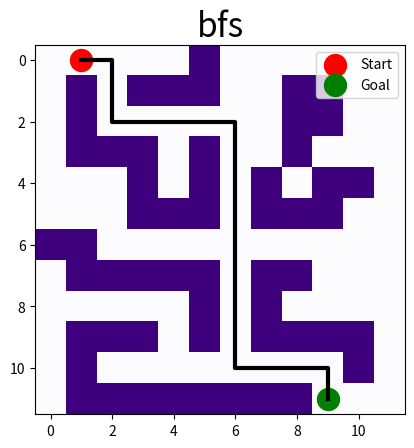

This figure's Python source:
import heapq

import matplotlib.pyplot as plt
import numpy as np


def distance(x, y):
    return (x[0] - y[0]) ** 2 + ((x[1] - y[1]) ** 2)


class Map:
    def __init__(self, m: np.ndarray) -> None:
        self.m = m

    def neighbors(self, cell):
        nrow, ncol = self.m.shape
        x, y = cell
        nb = []
        if x > 0:
            if self.m[x - 1, y] == 0:
                nb = nb + [(x - 1, y)]
        if x < (nrow - 1):
            if self.m[x + 1, y] == 0:
                nb = nb + [(x + 1, y)]
        if y > 0:
            if self.m[x, y - 1] == 0:
                nb = nb + [(x, y - 1)]
        if y < (ncol - 1):
            if self.m[x, y + 1] == 0:
                nb = nb + [(x, y + 1)]
        return nb


class PriorityQueue:
    def __init__(self):
        self.elements = []

    def empty(self):
        return len(self.elements) == 0

    def put(self, item, priority):
        heapq.heappush(self.elements, (priority, item))

    def get(self):
        return heapq.heappop(self.elements)[1]


class Queue:
    def __init__(self):
        self.elements = []

    def empty(self):
        return len(self.elements) == 0

    def enqueue(self, x):
        self.elements.append(x)

    def dequeue(self):
        return self.elements.pop(0)


class Stack:
    def __init__(self):
        self.elements = []

    def empty(self):
        return len(self.elements) == 0

    def put(self, x):
        self.elements.append(x)

    def get(self):
        return self.elements.pop()


# Hilfsfunktion zur Rekonstruktion des Pfades
def make_path(came_from, start, goal):
    current = goal
    path = []
    while current != start:  # Rückverfolgung vom Ziel zum Start
        path.append(current)
        current = came_from[current]
    path.append(start)
    path.reverse()  # Umkehrung des Pfades, um ihn von Start zu Ziel zu ordnen
    return path


def dfs(map: Map, start, goal):
    stack = Stack()
    stack.put(start)
    came_from = {start: None}

    while not stack.empty():
        current = stack.get()

        # Ziel gefunden
        if current == goal:
            return make_path(came_from, start, goal)

        for next in map.neighbors(current):
            # Wenn der Nachbarknoten noch nicht besucht wurde, füge es in dem Stack hinzu
            if next not in came_from:
                stack.put(next)
                came_from[next] = current  # Speichere den Vorgänger

    return None  # Kein Pfad gefunden


def bfs(map: Map, start, goal):
    queue = Queue()
    queue.enqueue(start)
    came_from = {start: None}

    while not queue.empty():
        current = queue.dequeue()

        # Ziel gefunden
        if current == goal:
            return make_path(came_from, start, goal)

        for next in map.neighbors(current):
            # Wenn der Nachbarknoten noch nicht besucht wurde, füge es in dem Queue hinzu
            if next not in came_from:
                queue.enqueue(next)
                came_from[next] = current  # Speichere Vorgänger

    return None  # Kein Pfad gefunden


def astar(map: Map, start, goal):
    def heuristic(a):
        return distance(a, goal)

    p_queue = PriorityQueue()  # Startpunkt hat Priorität 0
    p_queue.put(start, 0)
    came_from = {start: None}  # Vorgänger
    cost = {start: 0}  # Kosten von Start bis zu jedem Knoten

    while not p_queue.empty():
        current = p_queue.get()

        if current == goal:
            return make_path(came_from, start, goal)  # Ziel gefunden

        for next in map.neighbors(current):
            new_cost = cost[current] + distance(current, next)
            if next not in cost or new_cost < cost[next]:
                cost[next] = new_cost
                priority = new_cost + heuristic(next)  # Priorität mit Heuristik aktualisieren
                p_queue.put(next, priority)
                came_from[next] = current  # Pfad aktualisieren

    return None  # pfad nicht gefunden


def draw_path(search_alg, map, start, goal):
    path = search_alg(map, start, goal)
    if path is not None:
        print(path)

    # Visualization of the map with the path
    fig, ax = plt.subplots()
    ax.imshow(map.m, cmap='Purples', interpolation='nearest')
    if path is not None:
        x_coords, y_coords = zip(*path)
        ax.plot(y_coords, x_coords, color='black', linewidth=3)  # Visualize path

    ax.scatter(start[1], start[0], color='red', label='Start', s=250)  # Mark start point
    ax.scatter(goal[1], goal[0], color='green', label='Goal', s=250)  # Mark goal point
    ax.legend()

    ax.set_title(search_alg.__name__, fontsize=24)
    plt.show()

    if path is None:
        print(f"Es gibt keinen Pfad von {start} zu {goal}")
        return


m = np.array(
    [[0, 1, 0, 0, 0, 0, 0],
     [0, 1, 0, 1, 0, 0, 1],
     [0, 1, 0, 1, 0, 1, 0],
     [0, 1, 0, 1, 0, 0, 0],
     [0, 0, 0, 1, 1, 0, 0],
     [0, 0, 0, 1, 1, 0, 0]])

larger_map = np.array(
    [[0, 0, 0, 0, 0, 1, 0, 0, 0, 0, 0, 0],
     [0, 1, 0, 1, 1, 1, 0, 0, 1, 1, 0, 0],
     [0, 1, 0, 0, 0, 0, 0, 0, 1, 1, 0, 0],
     [0, 1, 1, 1, 0, 1, 0, 0, 1, 0, 0, 0],
     [0, 0, 0, 1, 0, 1, 0, 1, 0, 1, 1, 0],
     [0, 0, 0, 1, 1, 1, 0, 1, 1, 1, 0, 0],
     [1, 1, 0, 0, 0, 0, 0, 0, 0, 0, 0, 0],
     [0, 1, 1, 1, 1, 1, 0, 1, 1, 0, 0, 0],
     [0, 0, 0, 0, 0, 1, 0, 1, 0, 0, 0, 0],
     [0, 1, 1, 1, 0, 1, 0, 1, 1, 1, 1, 0],
     [0, 1, 0, 0, 0, 0, 0, 0, 0, 0, 1, 0],
     [0, 1, 1, 1, 1, 1, 1, 1, 1, 0, 0, 0]])

mm = Map(larger_map)

_start = (0, 1)
_goal = (11, 9)

# draw_path(dfs, mm, _start, _goal)
draw_path(bfs, mm, _start, _goal)
# draw_path(astar, mm, _start, _goal)
